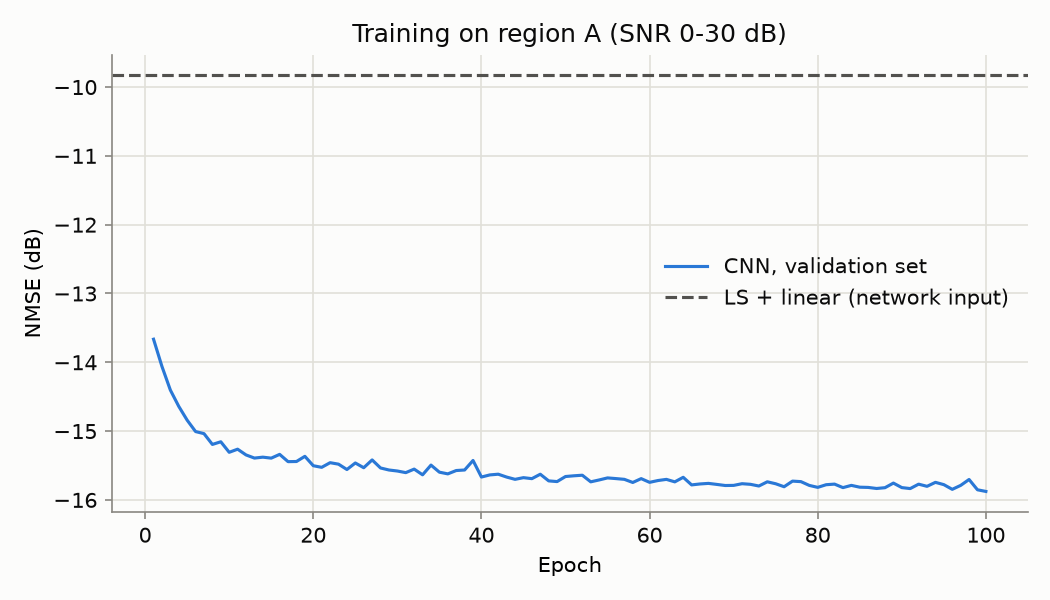

Data behind this chart, as committed beside it:
epoch, train_loss, val_loss, val_nmse_db, seconds
1, 0.02842, 0.02118, -13.66, 33.46
2, 0.02057, 0.01933, -14.06, 41.44
3, 0.01898, 0.01786, -14.4, 36.96
4, 0.01748, 0.01691, -14.64, 39.82
5, 0.01671, 0.01615, -14.84, 37.35
6, 0.01616, 0.01555, -15.01, 35.89
7, 0.01575, 0.01544, -15.04, 58.39
8, 0.01543, 0.01489, -15.19, 50.51
9, 0.01521, 0.01502, -15.15, 51.71
10, 0.01499, 0.0145, -15.31, 43.73
11, 0.01484, 0.01466, -15.26, 42.1
12, 0.01473, 0.01438, -15.35, 40.48
13, 0.01462, 0.01423, -15.39, 46.84
14, 0.01459, 0.01427, -15.38, 46.05
15, 0.01444, 0.01422, -15.39, 40.17
16, 0.01448, 0.0144, -15.34, 38.85
17, 0.01433, 0.01406, -15.44, 37.43
18, 0.01435, 0.01406, -15.44, 38.76
19, 0.01429, 0.01431, -15.37, 38.17
20, 0.01421, 0.01387, -15.5, 38.81
21, 0.01422, 0.01379, -15.53, 38.68
22, 0.01417, 0.01401, -15.46, 36.54
23, 0.01409, 0.01394, -15.48, 36.61
24, 0.01409, 0.01369, -15.56, 35.91
25, 0.01405, 0.014, -15.46, 36.11
26, 0.014, 0.01378, -15.53, 37.11
27, 0.01399, 0.01414, -15.42, 37.21
28, 0.01401, 0.01376, -15.54, 36.38
29, 0.01392, 0.01367, -15.57, 37.74
30, 0.01389, 0.01362, -15.58, 37.33
31, 0.01388, 0.01355, -15.6, 37.39
32, 0.01385, 0.01371, -15.55, 36.55
33, 0.01383, 0.01345, -15.64, 36.66
34, 0.01379, 0.0139, -15.49, 37.51
35, 0.01383, 0.01357, -15.6, 36.64
36, 0.01377, 0.01349, -15.62, 36.8
37, 0.01374, 0.01365, -15.57, 36.84
38, 0.01371, 0.01367, -15.56, 36.86
39, 0.01376, 0.01411, -15.43, 37.3
40, 0.01364, 0.01335, -15.67, 149486
41, 0.01365, 0.01345, -15.64, 47.71
42, 0.01362, 0.01348, -15.63, 45.31
43, 0.01372, 0.01335, -15.67, 46.97
44, 0.01359, 0.01325, -15.7, 46.13
45, 0.01357, 0.01332, -15.68, 40.07
46, 0.01355, 0.01328, -15.69, 47.82
47, 0.01355, 0.01348, -15.63, 45.89
48, 0.0135, 0.01318, -15.72, 43.92
49, 0.01353, 0.01315, -15.73, 45.59
50, 0.01349, 0.01338, -15.66, 78.8
51, 0.01348, 0.01341, -15.65, 58.3
52, 0.01348, 0.01343, -15.64, 70.55
53, 0.01343, 0.01314, -15.74, 121.4
54, 0.01342, 0.01322, -15.71, 101.1
55, 0.01344, 0.01331, -15.68, 94.01
56, 0.01343, 0.01328, -15.69, 143.8
57, 0.01344, 0.01325, -15.7, 17400
58, 0.0134, 0.01311, -15.75, 40.3
59, 0.01336, 0.01328, -15.69, 38.08
60, 0.01335, 0.01312, -15.74, 38.42
... 40 more rows
